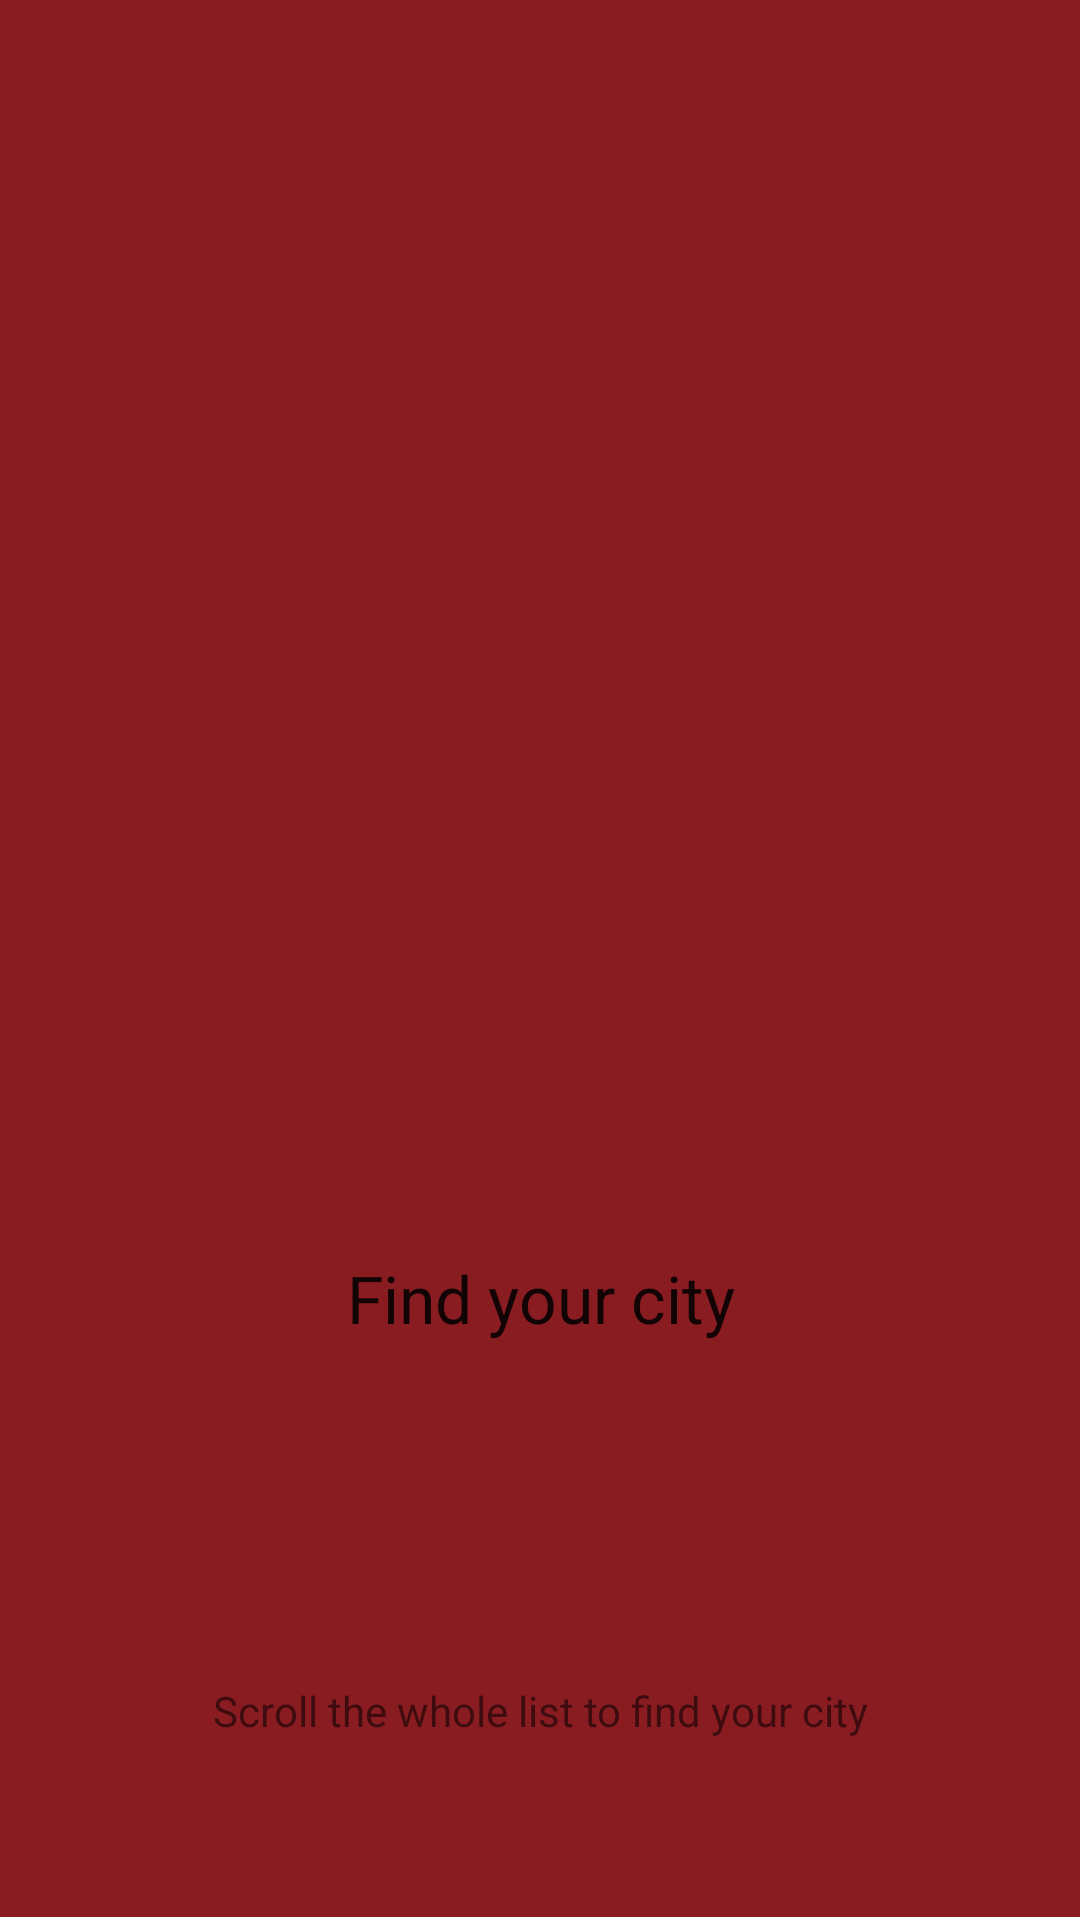

The Android layout XML behind this screen, and the referenced resources:
<!-- AndroidManifest.xml: application theme AppTheme -->
<!-- res/layout/single_tutorial.xml -->
<?xml version="1.0" encoding="utf-8"?>
<LinearLayout xmlns:android="http://schemas.android.com/apk/res/android"
    xmlns:tools="http://schemas.android.com/tools"
    android:layout_width="match_parent"
    android:layout_height="match_parent"
    android:background="#881c21"
    android:orientation="vertical">

    <ImageView
        android:id="@+id/imageView"
        android:layout_width="match_parent"
        android:layout_height="282dp"
        android:layout_marginLeft="16dp"
        android:layout_marginRight="16dp"
        android:layout_marginTop="20dp"
        android:gravity="center"
        tools:ignore="ContentDescription"
        android:layout_weight="3.93" />

    <TextView
        android:id="@+id/textView"
        android:layout_width="match_parent"
        android:layout_height="0dp"
        android:layout_marginBottom="4dp"
        android:layout_marginLeft="16dp"
        android:layout_marginRight="16dp"
        android:layout_marginTop="4dp"
        android:layout_weight="8.20"
        android:gravity="center"
        android:text="Find your city"
        android:textAppearance="?android:attr/textAppearanceLarge" />

    <TextView
        android:id="@+id/textView1"
        android:layout_width="match_parent"
        android:layout_height="0dp"
        android:layout_marginBottom="4dp"
        android:layout_marginLeft="16dp"
        android:layout_marginRight="16dp"
        android:layout_marginTop="4dp"
        android:layout_weight="8.20"
        android:gravity="center"
        android:text="Scroll the whole list to find your city" />

    <View
        android:layout_width="match_parent"
        android:layout_height="1dp"
        android:layout_gravity="center"
        android:background="@color/white" />

</LinearLayout>
<!-- resources referenced by this layout -->
<resources>
  <color name="white">#ffffff</color>
  <style name="AppTheme" parent="Theme.AppCompat.Light.NoActionBar">
          
          <item name="android:windowContentTransitions" tools:targetApi="lollipop">true</item>
          <item name="colorPrimary">@color/rosso</item>
          <item name="colorPrimaryDark">@color/rossoscuro</item>
          <item name="colorAccent">@color/rosso</item>
      </style>
  <color name="rosso">#881c21</color>
  <color name="rossoscuro">#70191d</color>
</resources>
